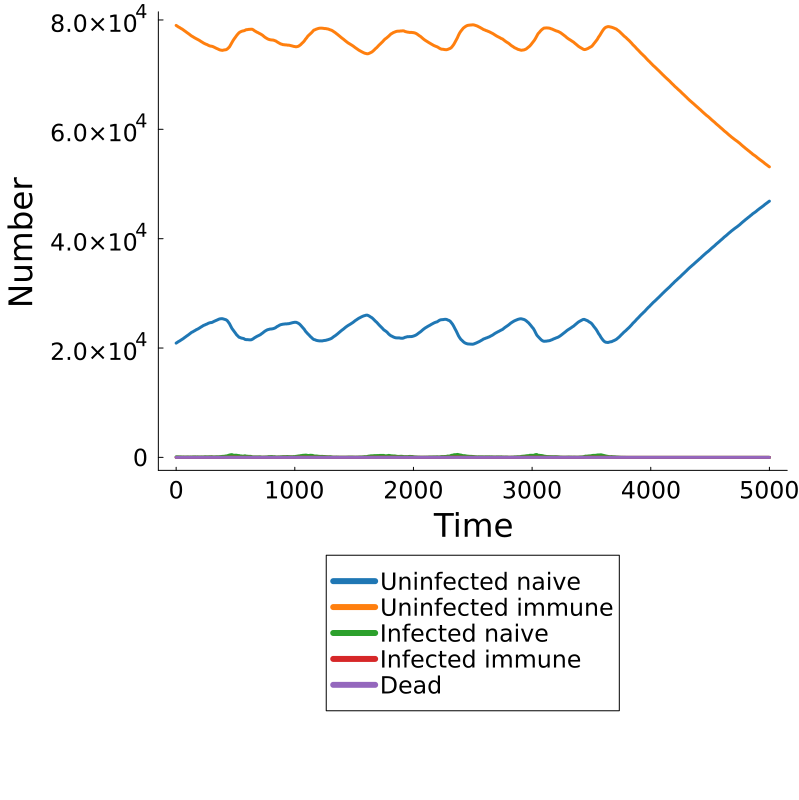

The file beside this chart, header and first rows:
Time, Population, Uninfected Naive, Uninfected Immune, Infected Naive, Infected Immune, Dead
0.0, pop, 20898, 79000, 102, 0, 0
10.0, pop, 21041, 78856, 100, 3, 0
20.0, pop, 21190, 78706, 98, 6, 0
30.0, pop, 21303, 78602, 90, 5, 0
40.0, pop, 21450, 78451, 94, 5, 0
50.0, pop, 21587, 78340, 65, 8, 0
60.0, pop, 21726, 78186, 79, 9, 0
70.0, pop, 21898, 78024, 69, 9, 0
80.0, pop, 22049, 77874, 67, 10, 0
90.0, pop, 22216, 77707, 75, 2, 0
100.0, pop, 22358, 77555, 83, 4, 0
110.0, pop, 22524, 77401, 67, 8, 0
120.0, pop, 22692, 77225, 76, 7, 0
130.0, pop, 22865, 77064, 68, 3, 0
140.0, pop, 22962, 76946, 88, 4, 0
150.0, pop, 23099, 76806, 87, 8, 0
160.0, pop, 23214, 76682, 100, 4, 0
170.0, pop, 23357, 76561, 78, 4, 0
180.0, pop, 23453, 76450, 93, 4, 0
190.0, pop, 23574, 76333, 83, 10, 0
200.0, pop, 23711, 76205, 79, 5, 0
210.0, pop, 23855, 76055, 86, 4, 0
220.0, pop, 23979, 75931, 84, 6, 0
230.0, pop, 24126, 75788, 80, 6, 0
240.0, pop, 24205, 75678, 111, 6, 0
250.0, pop, 24311, 75574, 111, 4, 0
260.0, pop, 24392, 75500, 97, 11, 0
270.0, pop, 24514, 75381, 98, 7, 0
280.0, pop, 24595, 75275, 120, 10, 0
290.0, pop, 24653, 75213, 117, 17, 0
300.0, pop, 24667, 75192, 129, 12, 0
310.0, pop, 24771, 75122, 94, 13, 0
320.0, pop, 24884, 75020, 90, 6, 0
330.0, pop, 24981, 74910, 102, 7, 0
340.0, pop, 25075, 74799, 115, 11, 0
350.0, pop, 25171, 74710, 110, 9, 0
360.0, pop, 25275, 74600, 117, 8, 0
370.0, pop, 25341, 74513, 139, 7, 0
380.0, pop, 25364, 74472, 154, 10, 0
390.0, pop, 25364, 74438, 189, 9, 0
400.0, pop, 25304, 74493, 196, 7, 0
410.0, pop, 25239, 74530, 217, 14, 0
420.0, pop, 25170, 74554, 262, 14, 0
430.0, pop, 25024, 74674, 279, 23, 0
440.0, pop, 24745, 74868, 366, 21, 0
450.0, pop, 24436, 75097, 431, 36, 0
460.0, pop, 24009, 75475, 477, 39, 0
470.0, pop, 23594, 75864, 505, 37, 0
480.0, pop, 23300, 76245, 411, 44, 0
490.0, pop, 23005, 76566, 388, 41, 0
500.0, pop, 22714, 76857, 394, 35, 0
510.0, pop, 22406, 77165, 391, 38, 0
520.0, pop, 22203, 77426, 343, 28, 0
530.0, pop, 21974, 77661, 338, 27, 0
540.0, pop, 21913, 77801, 265, 21, 0
550.0, pop, 21817, 77906, 260, 17, 0
560.0, pop, 21780, 77980, 218, 22, 0
570.0, pop, 21725, 78015, 242, 18, 0
580.0, pop, 21584, 78100, 293, 23, 0
590.0, pop, 21537, 78215, 225, 23, 0
... 441 more rows
